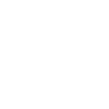
t = 0.00 s
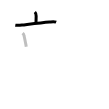
t = 2.25 s
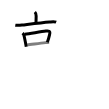
t = 4.50 s
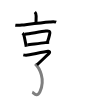
t = 6.50 s
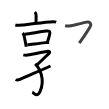
t = 8.75 s
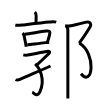
t = 11.00 s

The animated SVG that drew these frames (rendered in a browser with its animation timeline set to each time). Animation: 11 SMIL elements (animate=11); one cycle of 11.00 s.

<svg width="109px" height="109px" viewBox="0 0 px 109px" xmlns="http://www.w3.org/2000/svg" xmlns:xlink="http://www.w3.org/1999/xlink" xml:space="preserve" version="1.1"  baseProfile="full">
<path d="M34.85,12c1.14,1.13,1.3,2.38,1.3,4.06c0,1.19-0.13,4.31-0.13,6.24" style="fill:none;stroke:black;stroke-width:3;opacity:0">
  <animate attributeType="CSS" attributeName="opacity" from="0" to="1" begin="0s" dur="1s" repeatCount="0" fill="freeze" />
</path>
<path d="M15.3,25.17c2.2,0.33,4.26,0.22,6.59-0.06c6.94-0.81,19.37-2.39,27.6-3.07c2.16-0.18,4.62-0.65,6.71,0.13" style="fill:none;stroke:black;stroke-width:3;opacity:0">
  <animate attributeType="CSS" attributeName="opacity" from="0" to="1" begin="1s" dur="1s" repeatCount="0" fill="freeze" />
</path>
<path d="M22.59,33.18c0.74,0.74,1.27,1.39,1.36,2.21c0.57,2.02,1.06,5.09,1.68,8.03c0.24,1.14,0.45,2.26,0.61,3.29" style="fill:none;stroke:black;stroke-width:3;opacity:0">
  <animate attributeType="CSS" attributeName="opacity" from="0" to="1" begin="2s" dur="1s" repeatCount="0" fill="freeze" />
</path>
<path d="M24.87,34.26c5.98-0.86,16.05-2.55,21.11-3.24c2.64-0.36,4.45-0.1,3.72,3c-0.56,2.4-0.92,4.43-2.35,8.16" style="fill:none;stroke:black;stroke-width:3;opacity:0">
  <animate attributeType="CSS" attributeName="opacity" from="0" to="1" begin="3s" dur="1s" repeatCount="0" fill="freeze" />
</path>
<path d="M27.28,44.87c3.44-0.31,12.1-1.64,18.21-2.24c1.41-0.14,2.67-0.25,3.68-0.32" style="fill:none;stroke:black;stroke-width:3;opacity:0">
  <animate attributeType="CSS" attributeName="opacity" from="0" to="1" begin="4s" dur="1s" repeatCount="0" fill="freeze" />
</path>
<path d="M23.32,54.87c2.02,0.47,4.09,0.32,6.08-0.05c5.23-0.97,15.11-3.2,18.67-3.57c1.52-0.16,2.28,1.06,0.8,2.34c-2.49,2.16-6.59,6.65-11.92,11.18" style="fill:none;stroke:black;stroke-width:3;opacity:0">
  <animate attributeType="CSS" attributeName="opacity" from="0" to="1" begin="5s" dur="1s" repeatCount="0" fill="freeze" />
</path>
<path d="M35.12,63.91C39.5,67.75,45.62,79.62,40,91.6c-3.15,6.7-6.18,1.12-7.75,0.56" style="fill:none;stroke:black;stroke-width:3;opacity:0">
  <animate attributeType="CSS" attributeName="opacity" from="0" to="1" begin="6s" dur="1s" repeatCount="0" fill="freeze" />
</path>
<path d="M15.75,79.42c1,0.83,2.12,0.96,4.19,0.01C27.28,76.06,39.5,71,50.5,66" style="fill:none;stroke:black;stroke-width:3;opacity:0">
  <animate attributeType="CSS" attributeName="opacity" from="0" to="1" begin="7s" dur="1s" repeatCount="0" fill="freeze" />
</path>
<path d="M65.17,25.8c1.3,0.21,2.71,0.48,4.08,0.18c8-1.73,14.38-2.94,17.33-3.8c3.57-1.04,5.01,1.96,3.56,4.47c-2.02,3.48-7.64,11.86-10.86,16.43" style="fill:none;stroke:black;stroke-width:3;opacity:0">
  <animate attributeType="CSS" attributeName="opacity" from="0" to="1" begin="8s" dur="1s" repeatCount="0" fill="freeze" />
</path>
<path d="M79.28,43.07C96.75,53.62,92.62,88,81.01,73.73" style="fill:none;stroke:black;stroke-width:3;opacity:0">
  <animate attributeType="CSS" attributeName="opacity" from="0" to="1" begin="9s" dur="1s" repeatCount="0" fill="freeze" />
</path>
<path d="M66.37,26.5c1,1,1.46,2.12,1.46,3.5c0,0.72,0.02,45.38,0.03,62.25c0,3.31,0,5.57,0,6.25" style="fill:none;stroke:black;stroke-width:3;opacity:0">
  <animate attributeType="CSS" attributeName="opacity" from="0" to="1" begin="10s" dur="1s" repeatCount="0" fill="freeze" />
</path>
</svg>
